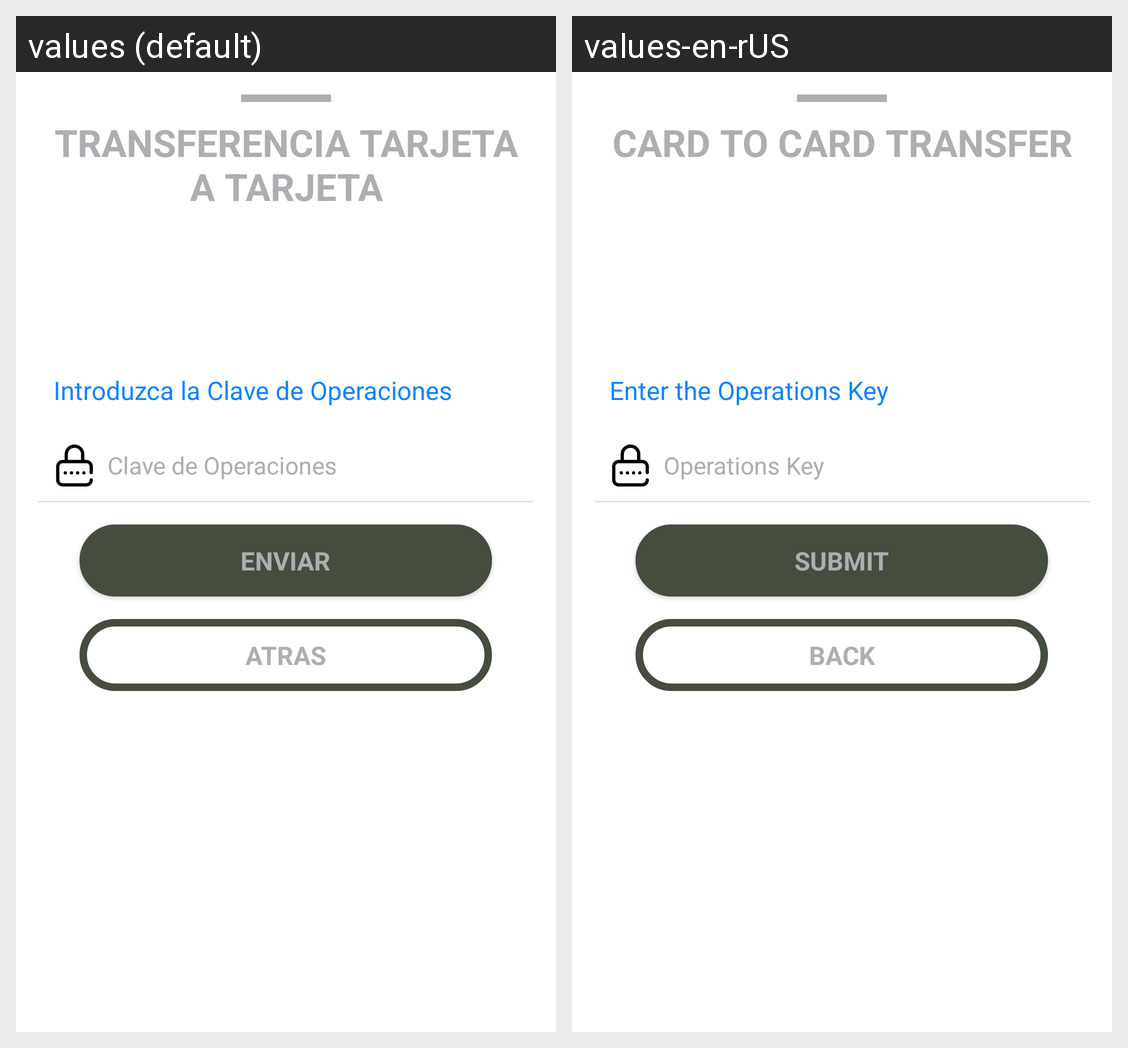

The Android screen above is rendered under two locales of the same app. Produce the string resources it draws, with the default and per-locale values.
Android screen res/layout/transferencecardtocardstep4_code_layout.xml rendered under 2 locales, left to right: values (default), values-en-rUS. Device: Nexus 5 (rendered at 1080×1920; each locale shown at half size, 540×960, under a caption strip naming it); theme AppTheme.
Strings drawn on this screen, with the default value and each locale's value (text and hints the layout hard-codes, and strings that could not be matched under every locale, appear in the picture but are not listed):

transferenceCardToCard_title
  values: TRANSFERENCIA TARJETA A TARJETA
  values-en-rUS: CARD TO CARD TRANSFER

pin_info
  values: Introduzca la Clave de Operaciones
  values-en-rUS: Enter the Operations Key 

pin
  values: Clave de Operaciones
  values-en-rUS: Operations Key 

submit
  values: ENVIAR
  values-en-rUS: SUBMIT

back
  values: ATRAS
  values-en-rUS: BACK
